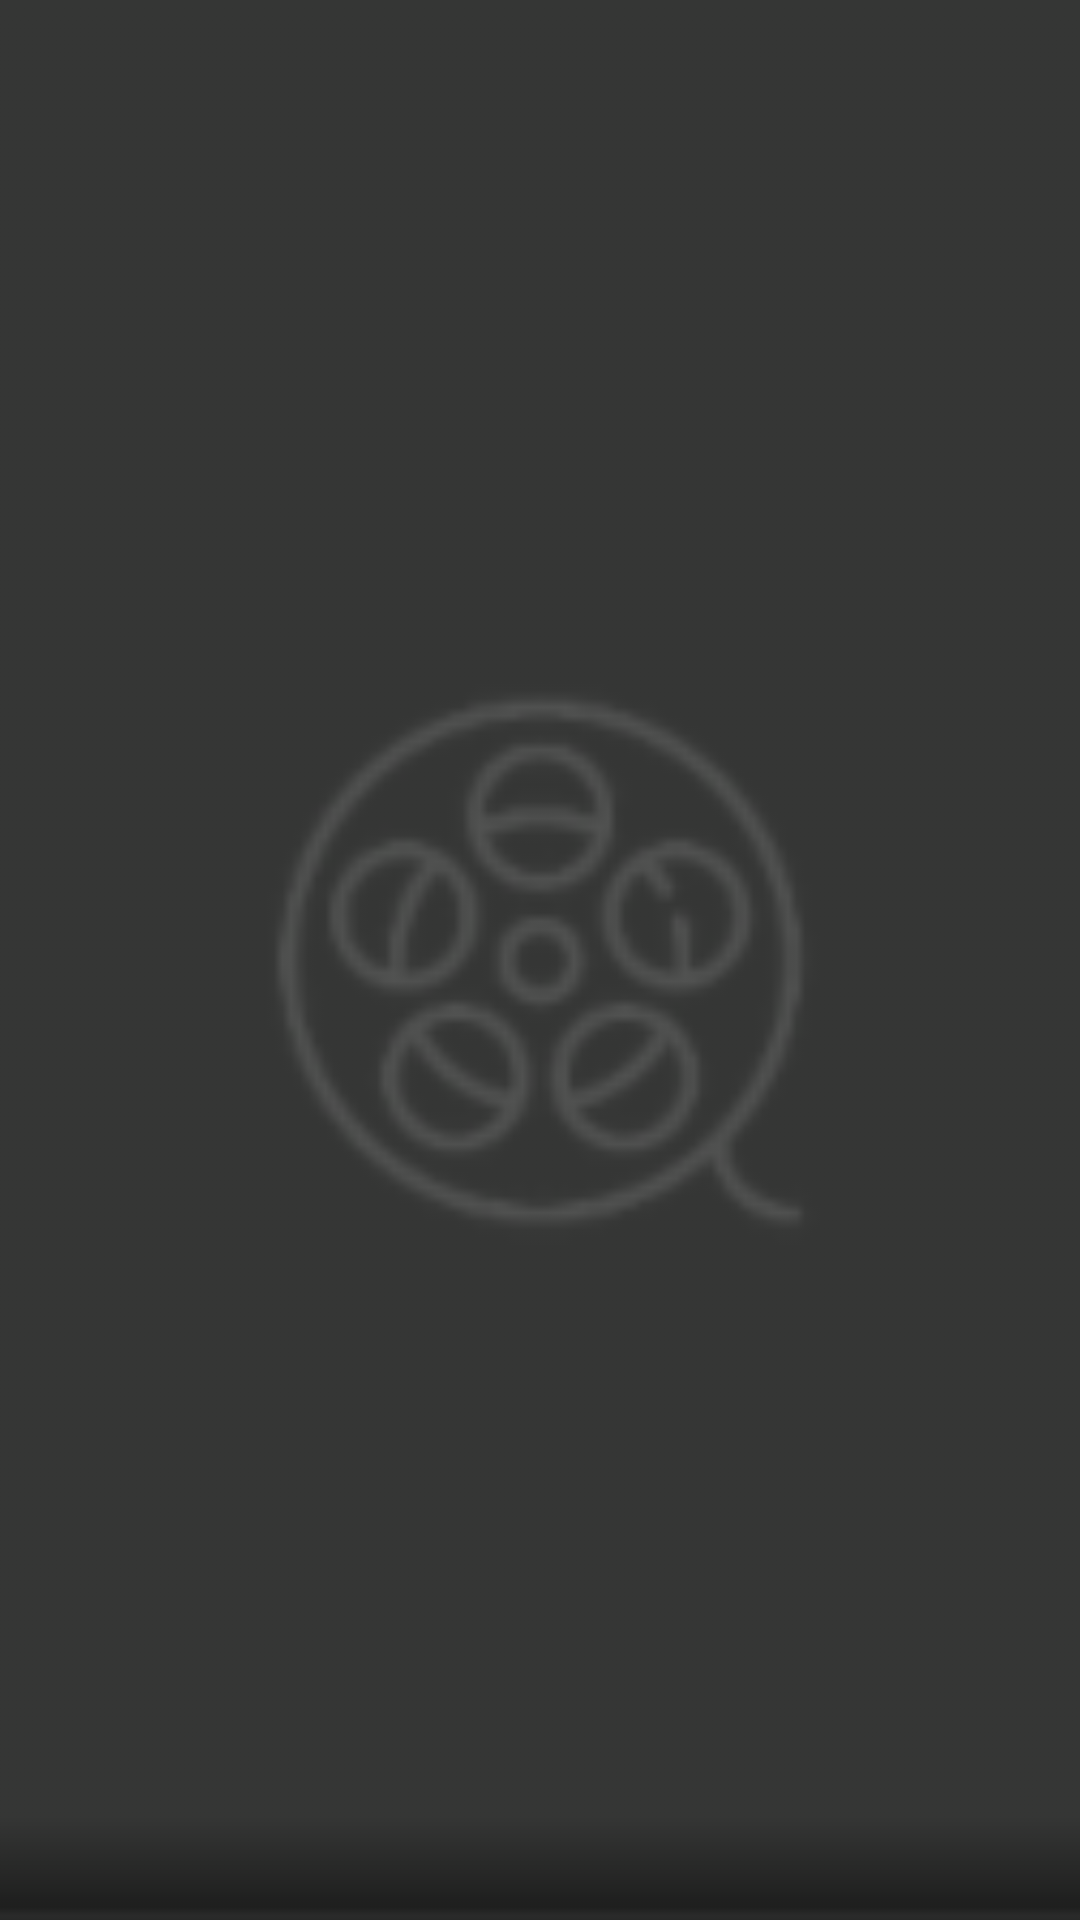

This screen was rendered from an Android layout file. Write that file and the resources it references.
<!-- AndroidManifest.xml: application theme AppTheme.NoActionBar -->
<!-- res/layout/movie_by_genre_item.xml -->
<?xml version="1.0" encoding="utf-8"?>
<FrameLayout xmlns:android="http://schemas.android.com/apk/res/android"
    xmlns:tools="http://schemas.android.com/tools"
    android:id="@+id/itemMovieView"
    android:layout_width="130dp"
    android:layout_height="200dp"
    android:layout_marginStart="10dp">

    <ImageView
        android:id="@+id/moviePosterView"
        android:layout_width="match_parent"
        android:layout_height="match_parent"
        android:adjustViewBounds="true"
        android:importantForAccessibility="no"
        android:scaleType="centerCrop"
        android:src="@drawable/img_movie_placeholder" />

    <LinearLayout
        android:layout_width="match_parent"
        android:layout_height="wrap_content"
        android:layout_gravity="bottom"
        android:background="@drawable/shape_gradient_black"
        android:orientation="vertical"
        android:padding="8dp">

        <TextView
            android:id="@+id/movieTitleView"
            android:layout_width="wrap_content"
            android:layout_height="wrap_content"
            android:ellipsize="end"
            android:fontFamily="sans-serif-light"
            android:maxLines="2"
            android:textAppearance="?android:attr/textAppearanceLarge"
            android:textColor="@android:color/white"
            android:textSize="14sp"
            tools:text="Title" />

    </LinearLayout>


</FrameLayout>
<!-- resources referenced by this layout -->
<resources>
  <!-- drawable img_movie_placeholder: png bitmap (drawable-hdpi, 3824 bytes) -->
  <!-- drawable shape_gradient_black (drawable) -->
  <?xml version="1.0" encoding="utf-8"?>
  <shape xmlns:android="http://schemas.android.com/apk/res/android">
  <gradient
      android:angle="270"
      android:endColor="@color/black_alpha_80"
      android:startColor="@android:color/transparent" />
  <corners android:radius="0dp" />
  </shape>
  <style name="AppTheme.NoActionBar" parent="AppTheme">
          <item name="windowActionBar">false</item>
          <item name="windowNoTitle">true</item>
      </style>
  <color name="black_alpha_80">#80000000</color>
  <style name="AppTheme" parent="Theme.AppCompat.Light.DarkActionBar">
          
          <item name="colorPrimary">@color/colorPrimary</item>
          <item name="colorPrimaryDark">@color/colorPrimaryDark</item>
          <item name="colorAccent">@color/colorAccent</item>
      </style>
  <color name="colorPrimary">#3F51B5</color>
  <color name="colorPrimaryDark">#303F9F</color>
  <color name="colorAccent">#FF4081</color>
</resources>
